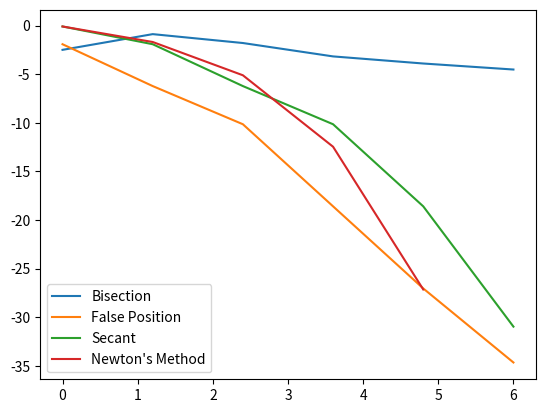

This figure's Python source:
from matplotlib import pyplot as plt
import math

import numpy as np

#Our function of interest (the derivative of the given function)
def f(x):
    return 1/x-np.cos(x)


#Bisection method first
def bisection(a,b,num_iter):
    c = (a + b)/2
    #x acts as counter, and increments each step
    x = 0
    while x < num_iter:
        if f(c) == 0:
            return c
        elif f(a) * f(c) < 0:
            b = c
        else:
            a = c
        c = (a + b)/2
        x += 1
    return c

#False position
def falseposition(a,b,num_iter):
    c = b - f(b) * (b-a)/(f(b)-f(a))
    #x acts as counter, and increments each step
    x = 0
    while x < num_iter:
        if f(c) == 0:
            return c
        elif f(a) * f(c) < 0:
            b = c
        else:
            a = c
        c =  b - f(b) * (b-a)/(f(b)-f(a))
        x += 1
    return c

#First derivative
def f(x):
    return 1/x-np.cos(x)


#second derivative
def g(x):
    return -1/(x)**2 + np.sin(x)

#Let c be the initial approximation
def newton(c,num_iter):
    #iteration function
    for i in range(num_iter):
        c = c - f(c)/g(c)
    return c


#Secant method
def secant(a,b,num_iter):
	for i in range(num_iter):
		c = b - (f(b)*(b-a))/(f(b)-f(a))
		a = b
		b = c
	return b


x = np.linspace(0,6,6)

bs = np.zeros(6)
fp = np.zeros(6)
nm = np.zeros(6)
sec = np.zeros(6)

for i in range(6):
    bs[i] = np.log(abs(4.917185925287132-bisection(4,6,i)))
    print(bs[i])

for i in range(6):
    fp[i] = np.log(abs(4.917185925287132-falseposition(4,6,i)))

for i in range(6):
    sec[i] = np.log(abs(4.917185925287132-secant(6,4,i)))

for i in range(6):
    nm[i] = np.log(abs(4.917185925287132-newton(4,i)))


plt.plot(x,bs,label='Bisection')
plt.plot(x,fp,label='False Position')
plt.plot(x,sec,label='Secant')
plt.plot(x,nm,label='Newton\'s Method')
plt.legend()
plt.show()
